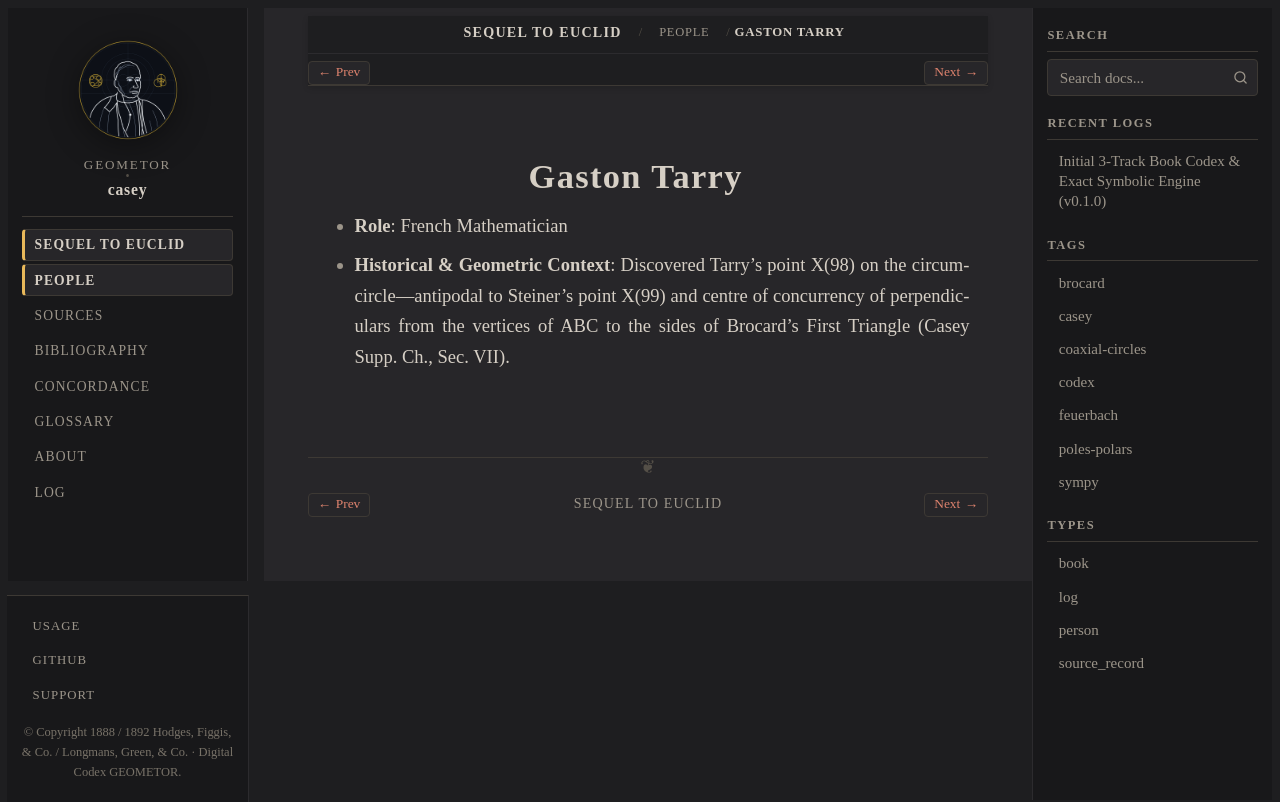

repository: geometor/casey · page: sequel_to_euclid/people/tarry.html · generator: sphinx

:type: person
:layout: book
:death_year: 1913
:death_label: 1913
:lifespan: 1843–1913
:excerpt: * Role: French Mathematician

.. _person-tarry:

Gaston Tarry
============

* **Role**: French Mathematician
* **Historical & Geometric Context**: Discovered Tarry's point X(98) on the circumcircle—antipodal to Steiner's point X(99) and centre of concurrency of perpendiculars from the vertices of ABC to the sides of Brocard's First Triangle (Casey Supp. Ch., Sec. VII).
